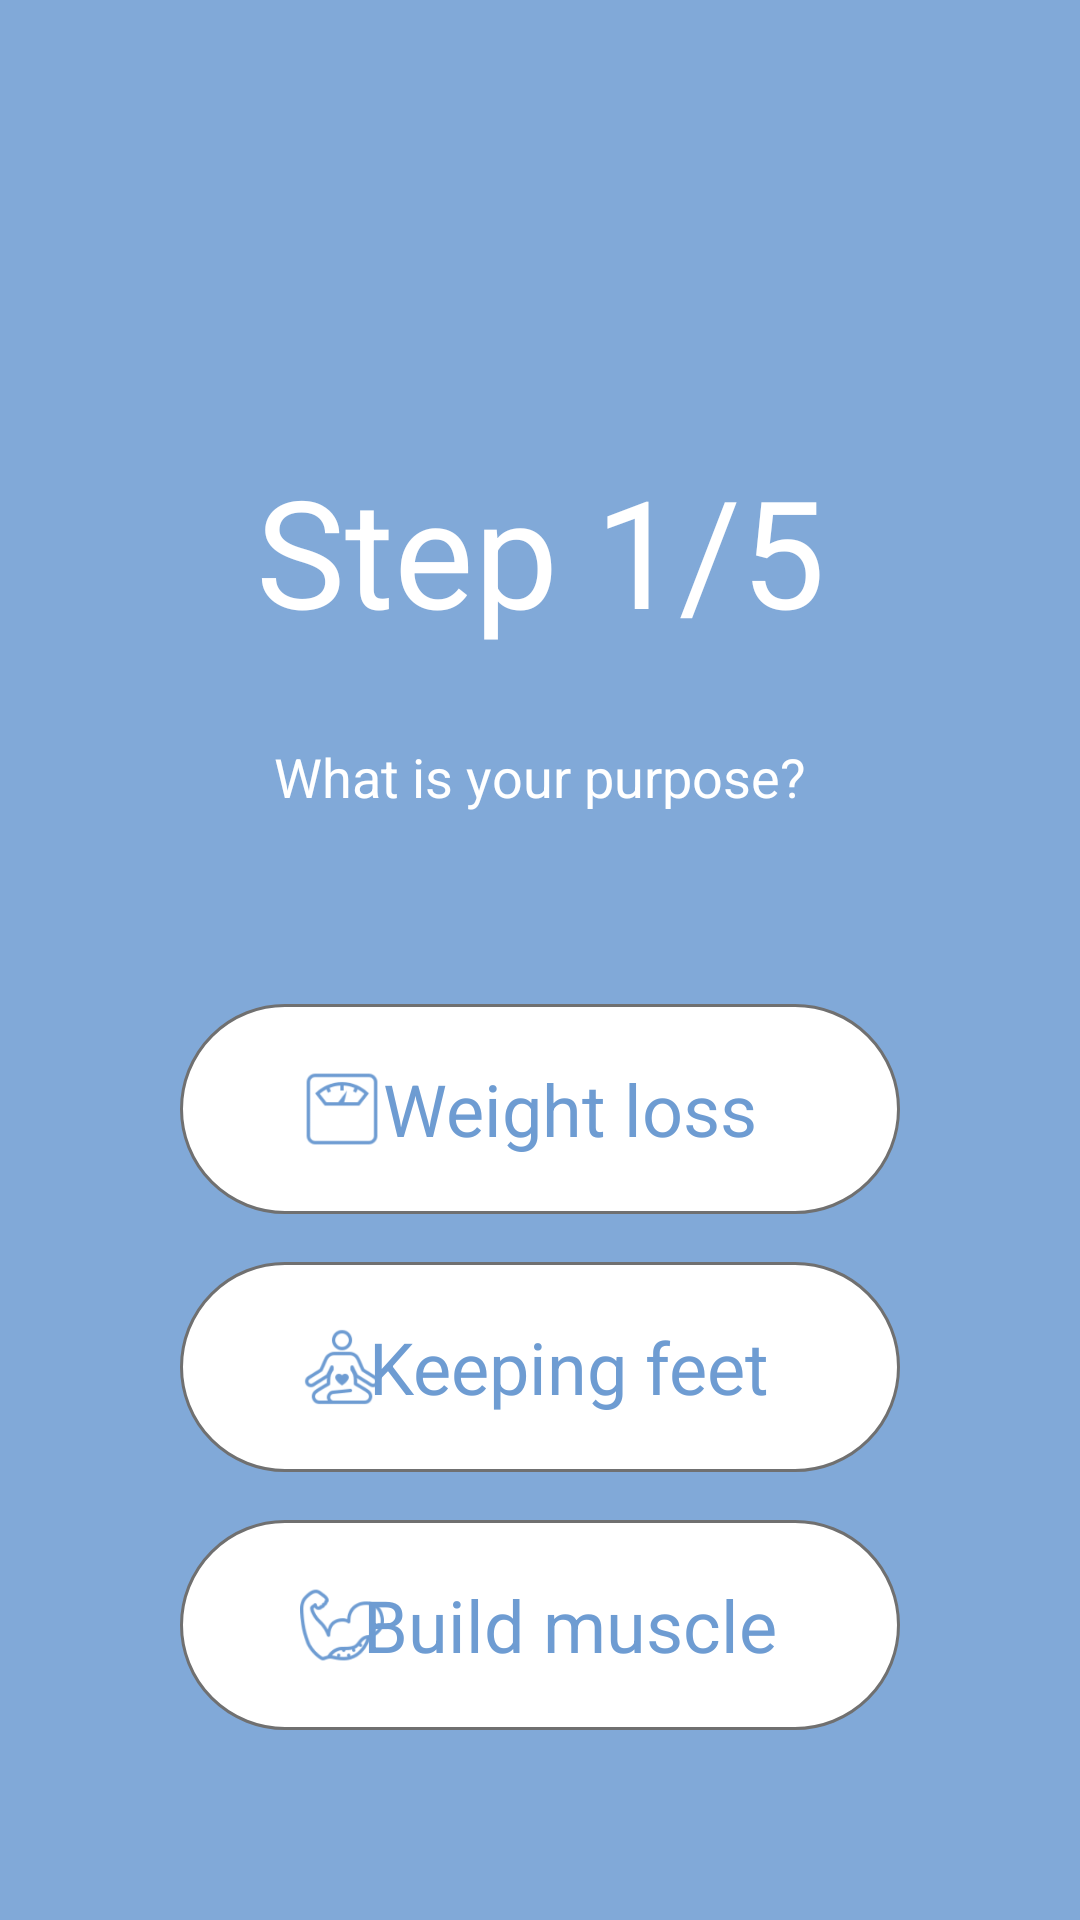

Here is an Android app screen rendered from its layout file. Give the layout XML and the strings, colors and styles it references.
<!-- AndroidManifest.xml: application theme Theme.Gym -->
<!-- res/layout/fragment_hello_1.xml -->
<?xml version="1.0" encoding="utf-8"?>
<androidx.constraintlayout.widget.ConstraintLayout xmlns:android="http://schemas.android.com/apk/res/android"
    xmlns:app="http://schemas.android.com/apk/res-auto"
    xmlns:tools="http://schemas.android.com/tools"
    android:layout_width="match_parent"
    android:layout_height="match_parent"
    android:background="#992E70BE">

    <TextView
        android:id="@+id/step_textView"
        android:layout_width="wrap_content"
        android:layout_height="wrap_content"
        android:layout_marginStart="8dp"
        android:layout_marginTop="150dp"
        android:layout_marginEnd="8dp"
        android:text="Step 1/5"
        android:textColor="@color/white"
        android:textSize="50sp"
        app:layout_constraintEnd_toEndOf="@+id/description_textView"
        app:layout_constraintStart_toStartOf="@+id/description_textView"
        app:layout_constraintTop_toTopOf="parent" />

    <TextView
        android:id="@+id/description_textView"
        android:layout_width="wrap_content"
        android:layout_height="wrap_content"
        android:layout_marginStart="8dp"
        android:layout_marginTop="30dp"
        android:layout_marginEnd="8dp"
        android:text="What is your purpose?"
        android:textColor="@color/white"
        android:textSize="18sp"
        app:layout_constraintEnd_toEndOf="parent"
        app:layout_constraintStart_toStartOf="parent"
        app:layout_constraintTop_toBottomOf="@id/step_textView" />

    <FrameLayout
        android:id="@+id/frameLayout1"
        android:layout_width="0dp"
        android:layout_height="wrap_content"
        android:layout_marginStart="60dp"
        android:layout_marginTop="8dp"
        android:layout_marginEnd="60dp"
        android:layout_marginBottom="8dp"
        app:layout_constraintBottom_toTopOf="@+id/frameLayout2"
        app:layout_constraintEnd_toEndOf="parent"
        app:layout_constraintHorizontal_bias="0.5"
        app:layout_constraintStart_toStartOf="parent"
        app:layout_constraintTop_toBottomOf="@+id/description_textView"
        app:layout_constraintVertical_chainStyle="packed">

        <ImageButton
            android:id="@+id/imageButton1"
            android:layout_width="match_parent"
            android:layout_height="70dp"
            android:layout_gravity="center"
            android:background="@drawable/button_launch_rectangle_selector" />

        <ImageView
            android:layout_width="28dp"
            android:layout_height="28dp"
            android:layout_gravity="center_vertical"
            android:layout_marginStart="40dp"
            android:src="@mipmap/weight" />

        <TextView
            android:id="@+id/textView3"
            android:layout_width="wrap_content"
            android:layout_height="wrap_content"
            android:layout_gravity="center"
            android:layout_marginStart="10dp"
            android:text="Weight loss"
            android:textColor="#6E9CD2"
            android:textSize="24sp" />
    </FrameLayout>

    <FrameLayout
        android:id="@+id/frameLayout2"
        android:layout_width="0dp"
        android:layout_height="wrap_content"
        android:layout_marginStart="60dp"
        android:layout_marginTop="8dp"
        android:layout_marginEnd="60dp"
        android:layout_marginBottom="8dp"
        app:layout_constraintBottom_toTopOf="@+id/frameLayout3"
        app:layout_constraintEnd_toEndOf="parent"
        app:layout_constraintHorizontal_bias="0.5"
        app:layout_constraintStart_toStartOf="parent"
        app:layout_constraintTop_toBottomOf="@+id/frameLayout1">

        <ImageButton
            android:id="@+id/imageButton2"
            android:layout_width="match_parent"
            android:layout_height="70dp"
            android:layout_gravity="center"
            android:background="@drawable/button_launch_rectangle_selector" />

        <ImageView
            android:layout_width="28dp"
            android:layout_height="28dp"
            android:layout_gravity="center_vertical"
            android:layout_marginStart="40dp"
            android:src="@mipmap/yoga" />

        <TextView
            android:id="@+id/textView4"
            android:layout_width="wrap_content"
            android:layout_height="wrap_content"
            android:layout_gravity="center"
            android:layout_marginStart="10dp"
            android:text="Keeping feet"
            android:textColor="#6E9CD2"
            android:textSize="24sp" />
    </FrameLayout>

    <FrameLayout
        android:id="@+id/frameLayout3"
        android:layout_width="0dp"
        android:layout_height="wrap_content"
        android:layout_marginStart="60dp"
        android:layout_marginTop="8dp"
        android:layout_marginEnd="60dp"
        android:layout_marginBottom="8dp"
        app:layout_constraintBottom_toBottomOf="parent"
        app:layout_constraintEnd_toEndOf="parent"
        app:layout_constraintHorizontal_bias="0.5"
        app:layout_constraintStart_toStartOf="parent"
        app:layout_constraintTop_toBottomOf="@+id/frameLayout2">

        <ImageButton
            android:id="@+id/signUp_imageButton"
            android:layout_width="match_parent"
            android:layout_height="70dp"
            android:layout_gravity="center"
            android:background="@drawable/button_launch_rectangle_selector" />

        <ImageView
            android:layout_width="28dp"
            android:layout_height="28dp"
            android:layout_gravity="center_vertical"
            android:layout_marginStart="40dp"
            android:src="@mipmap/triceps" />

        <TextView
            android:id="@+id/textView5"
            android:layout_width="wrap_content"
            android:layout_height="wrap_content"
            android:layout_gravity="center"
            android:layout_marginStart="10dp"
            android:text="Build muscle"
            android:textColor="#6E9CD2"
            android:textSize="24sp" />

    </FrameLayout>
</androidx.constraintlayout.widget.ConstraintLayout>
<!-- resources referenced by this layout -->
<resources>
  <!-- drawable button_launch_rectangle_selector (drawable) -->
  <?xml version="1.0" encoding="utf-8"?>
  <selector xmlns:android="http://schemas.android.com/apk/res/android">
      <item android:state_pressed="true" android:drawable="@drawable/button_launch_rectangle_on"/>
      <item android:drawable="@drawable/button_launch_rectangle_off"/>
  </selector>
  <!-- mipmap triceps: png bitmap (drawable, 807 bytes) -->
  <!-- mipmap weight: png bitmap (drawable, 466 bytes) -->
  <!-- mipmap yoga: png bitmap (drawable, 726 bytes) -->
  <style name="Theme.Gym" parent="Theme.MaterialComponents.Light.NoActionBar">
          
          <item name="colorPrimary">#6E9CD2</item>
          <item name="colorPrimaryVariant">#6095D5</item>
          <item name="colorOnPrimary">@color/white</item>
          
          <item name="colorSecondary">@color/teal_200</item>
          <item name="colorSecondaryVariant">@color/teal_700</item>
          <item name="colorOnSecondary">@color/black</item>
          
          <item name="android:statusBarColor" tools:targetApi="l">?attr/colorPrimaryVariant</item>
          
          <item name="fontFamily">@font/font</item>
          <item name="android:colorEdgeEffect">#6095D5</item>
      </style>
  <!-- drawable button_launch_rectangle_on (drawable) -->
  <?xml version="1.0" encoding="utf-8"?>
  <shape xmlns:android="http://schemas.android.com/apk/res/android">
      <solid
          android:color="#E3DFBC"/>
      <corners
          android:radius="50dp"/>
      <stroke
          android:width="1dp"
          android:color="#707070"/>
  </shape>
  <!-- drawable button_launch_rectangle_off (drawable) -->
  <?xml version="1.0" encoding="utf-8"?>
  <shape xmlns:android="http://schemas.android.com/apk/res/android">
      <solid
          android:color="@color/white"/>
      <corners
          android:radius="50dp"/>
      <stroke
          android:width="1dp"
          android:color="#707070"/>
  </shape>
  <!-- not gathered from this repository: default colours our renderer supplied (Android Studio template values) -->
  <color name="teal_200">#FF03DAC5</color>
  <color name="teal_700">#FF018786</color>
  <color name="black">#FF000000</color>
  <color name="white">#FFFFFFFF</color>
</resources>
